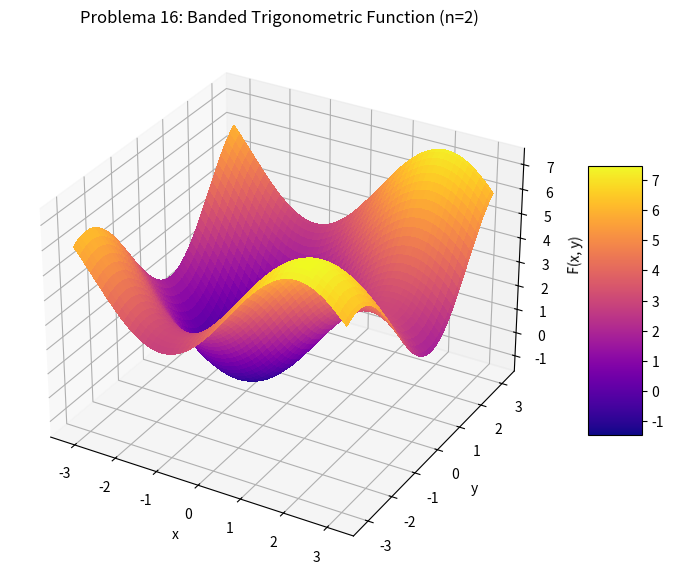

Source code (Python):
import numpy as np
import matplotlib.pyplot as plt
from matplotlib import cm

# Configurazione dei dati
# Usiamo un intervallo più ampio data la natura trigonometrica
x = np.linspace(-np.pi, np.pi, 100)
y = np.linspace(-np.pi, np.pi, 100)
X, Y = np.meshgrid(x, y)

# Definizione della funzione Banded Trigonometric per n=2
# Problema 16 dal documento
# i=1: 1 * ((1 - cos(x)) + sin(0) - sin(y))
term_1 = 1 * ((1 - np.cos(X)) + 0 - np.sin(Y))

# i=2: 2 * ((1 - cos(y)) + sin(x) - sin(0))
term_2 = 2 * ((1 - np.cos(Y)) + np.sin(X) - 0)

Z = term_1 + term_2

# Plotting
fig = plt.figure(figsize=(10, 7))
ax = fig.add_subplot(111, projection='3d')

# Creazione della superficie
surf = ax.plot_surface(X, Y, Z, cmap=cm.plasma, linewidth=0, antialiased=False)

# Etichette e Titolo
ax.set_title('Problema 16: Banded Trigonometric Function (n=2)')
ax.set_xlabel('x')
ax.set_ylabel('y')
ax.set_zlabel('F(x, y)')

# Barra dei colori
fig.colorbar(surf, shrink=0.5, aspect=5)

plt.show()